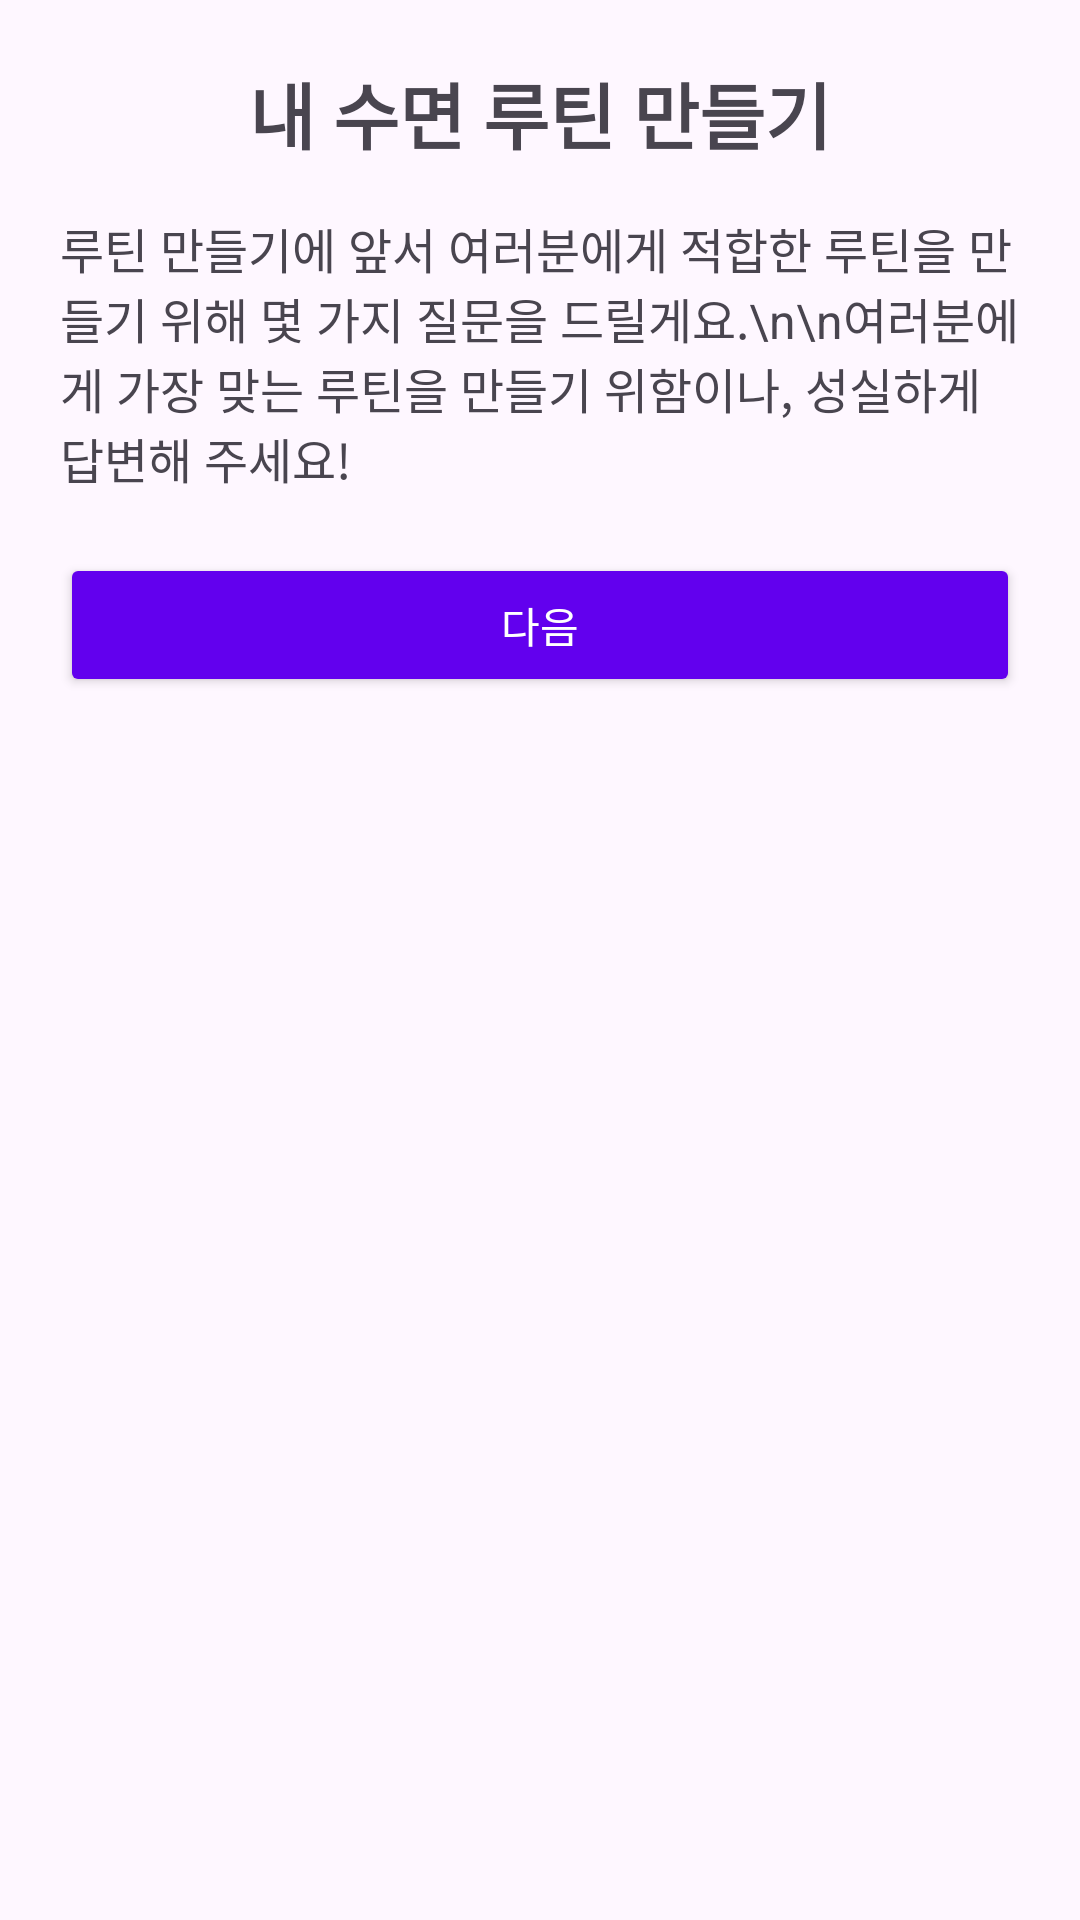

Write the Android layout XML for this screen, with the resource values it uses.
<!-- AndroidManifest.xml: application theme Theme.Roomi -->
<!-- res/layout/activity_routine_intro.xml -->
<?xml version="1.0" encoding="utf-8"?>
<LinearLayout xmlns:android="http://schemas.android.com/apk/res/android"
    android:layout_width="match_parent"
    android:layout_height="match_parent"
    android:orientation="vertical"
    android:padding="20dp">

    <TextView
        android:layout_width="wrap_content"
        android:layout_height="wrap_content"
        android:text="내 수면 루틴 만들기"
        android:textSize="24sp"
        android:textStyle="bold"
        android:layout_gravity="center_horizontal"
        android:paddingBottom="16dp"/>

    <TextView
        android:layout_width="wrap_content"
        android:layout_height="wrap_content"
        android:text="루틴 만들기에 앞서 여러분에게 적합한 루틴을 만들기 위해 몇 가지 질문을 드릴게요.\n\n여러분에게 가장 맞는 루틴을 만들기 위함이나, 성실하게 답변해 주세요!"
        android:textSize="16sp"
        android:paddingBottom="20dp"/>

    <Button
        android:id="@+id/btnNext"
        android:layout_width="match_parent"
        android:layout_height="wrap_content"
        android:text="다음"
        android:backgroundTint="@color/purple_500"
        android:textColor="@android:color/white"/>
</LinearLayout>
<!-- resources referenced by this layout -->
<resources>
  <color name="purple_500">#FF6200EE</color>
  <style name="Theme.Roomi" parent="Base.Theme.Roomi" />
  <style name="Base.Theme.Roomi" parent="Theme.Material3.DayNight.NoActionBar">
          
          
      </style>
</resources>
